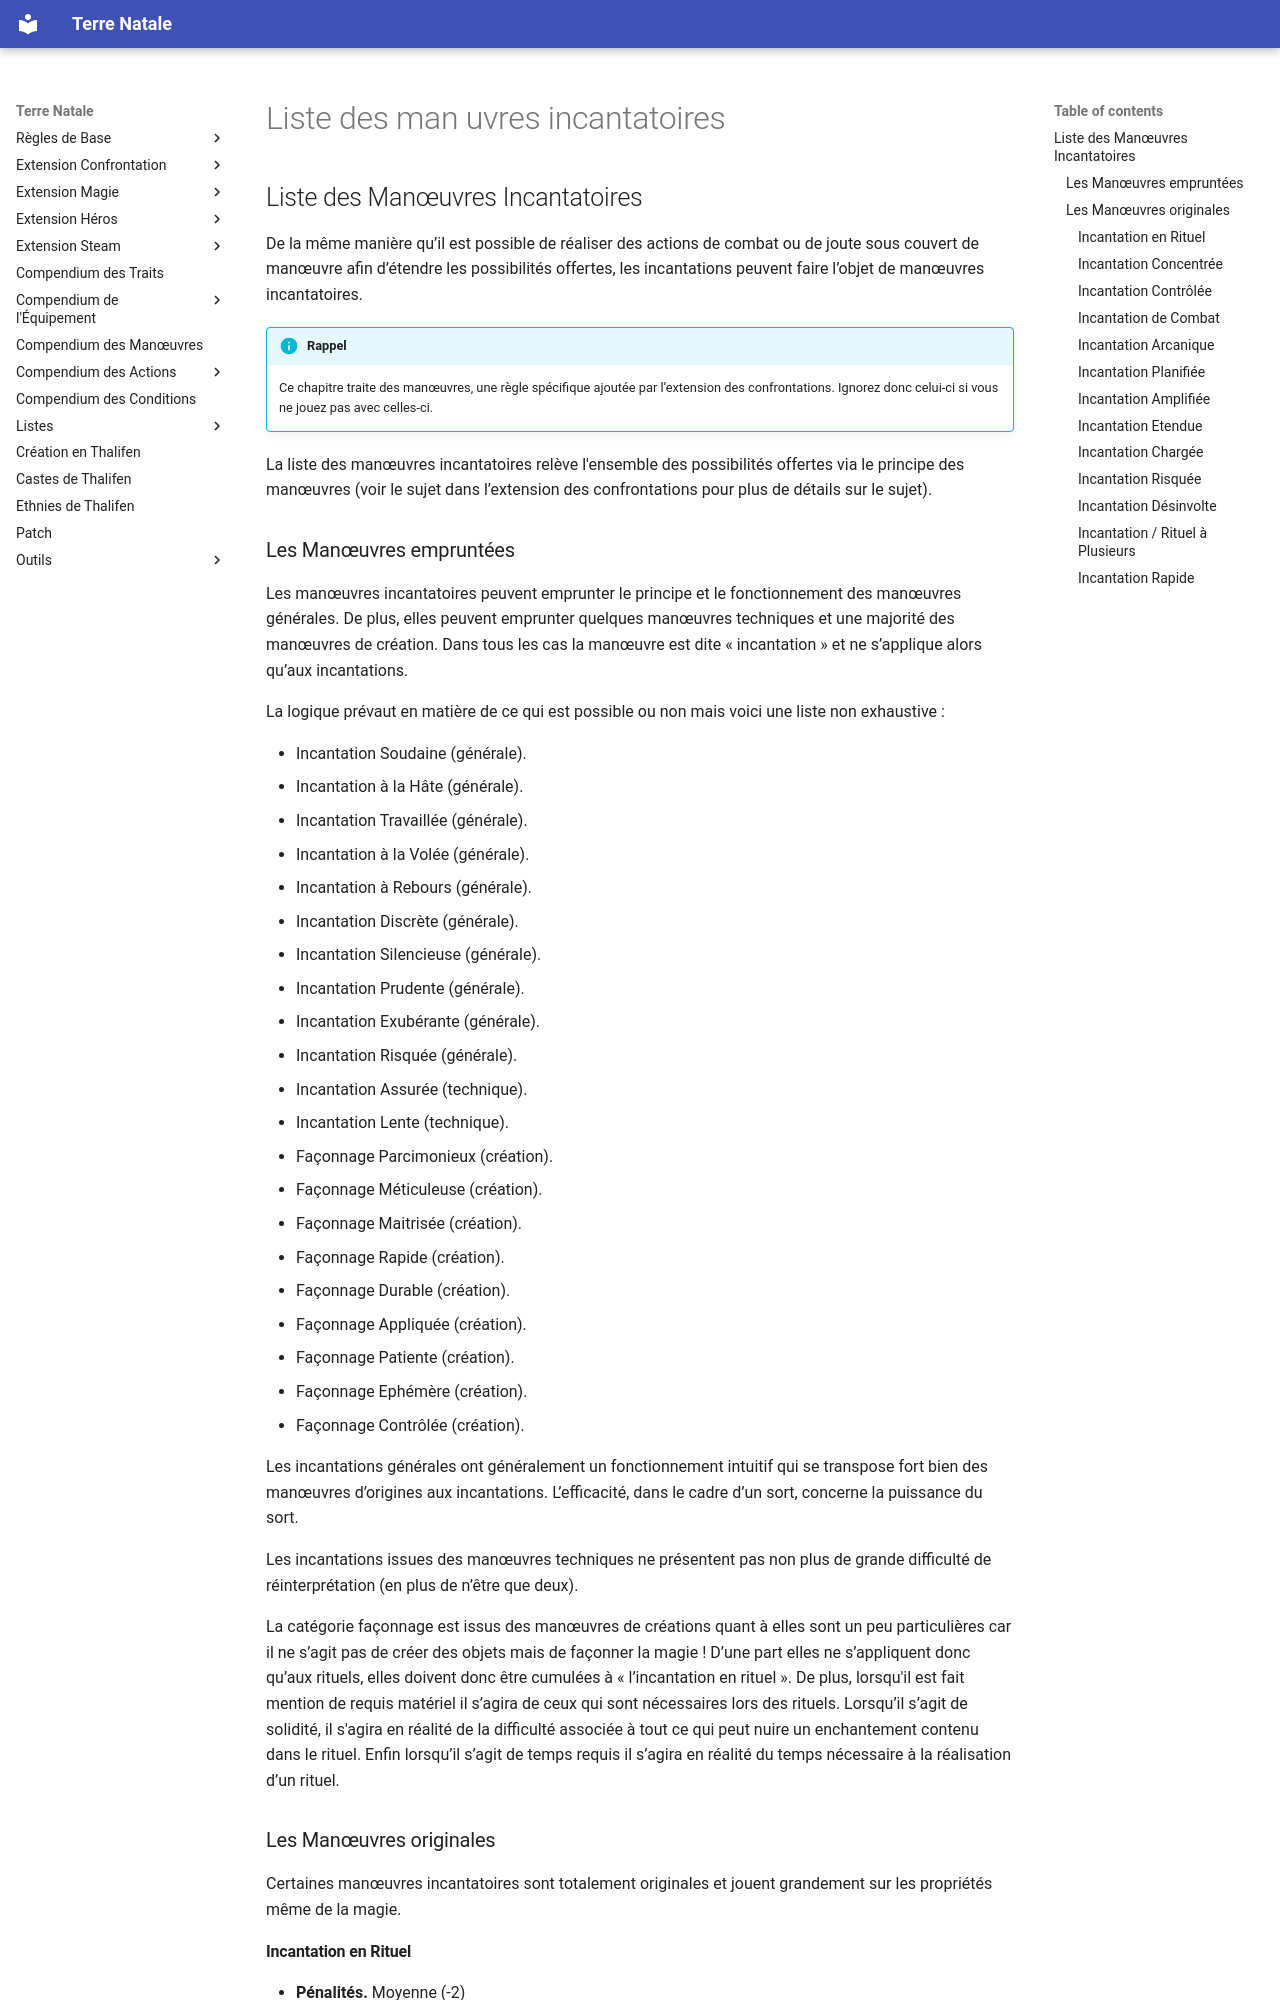

repository: Lutie/TTRPG_Rules · page: magie-ext/details/liste-des-man-uvres-incantatoires/index.html · generator: mkdocs

## Liste des Manœuvres Incantatoires

De la même manière qu’il est possible de réaliser des actions de combat ou de joute sous couvert de manœuvre afin d’étendre les possibilités offertes, les incantations peuvent faire l’objet de manœuvres incantatoires.

!!! info "Rappel"
    Ce chapitre traite des manœuvres, une règle spécifique ajoutée par l’extension des confrontations. Ignorez donc celui-ci si vous ne jouez pas avec celles-ci.

La liste des manœuvres incantatoires relève l'ensemble des possibilités offertes via le principe des manœuvres (voir le sujet dans l’extension des confrontations pour plus de détails sur le sujet).

### Les Manœuvres empruntées

Les manœuvres incantatoires peuvent emprunter le principe et le fonctionnement des manœuvres générales. De plus, elles peuvent emprunter quelques manœuvres techniques et une majorité des manœuvres de création. Dans tous les cas la manœuvre est dite « incantation » et ne s’applique alors qu’aux incantations.

La logique prévaut en matière de ce qui est possible ou non mais voici une liste non exhaustive :

- Incantation Soudaine (générale).
- Incantation à la Hâte (générale).
- Incantation Travaillée (générale).
- Incantation à la Volée (générale).
- Incantation à Rebours (générale).
- Incantation Discrète (générale).
- Incantation Silencieuse (générale).
- Incantation Prudente (générale).
- Incantation Exubérante (générale).
- Incantation Risquée (générale).
- Incantation Assurée (technique).
- Incantation Lente (technique).
- Façonnage Parcimonieux (création).
- Façonnage Méticuleuse (création).
- Façonnage Maitrisée (création).
- Façonnage Rapide (création).
- Façonnage Durable (création).
- Façonnage Appliquée (création).
- Façonnage Patiente (création).
- Façonnage Ephémère (création).
- Façonnage Contrôlée (création).

Les incantations générales ont généralement un fonctionnement intuitif qui se transpose fort bien des manœuvres d’origines aux incantations. L’efficacité, dans le cadre d’un sort, concerne la puissance du sort.

Les incantations issues des manœuvres techniques ne présentent pas non plus de grande difficulté de réinterprétation (en plus de n’être que deux).

La catégorie façonnage est issus des manœuvres de créations quant à elles sont un peu particulières car il ne s’agit pas de créer des objets mais de façonner la magie ! D’une part elles ne s’appliquent donc qu’aux rituels, elles doivent donc être cumulées à « l’incantation en rituel ». De plus, lorsqu'il est fait mention de requis matériel il s’agira de ceux qui sont nécessaires lors des rituels. Lorsqu’il s’agit de solidité, il s'agira en réalité de la difficulté associée à tout ce qui peut nuire un enchantement contenu dans le rituel. Enfin lorsqu’il s’agit de temps requis il s’agira en réalité du temps nécessaire à la réalisation d’un rituel.

### Les Manœuvres originales

Certaines manœuvres incantatoires sont totalement originales et jouent grandement sur les propriétés même de la magie.
